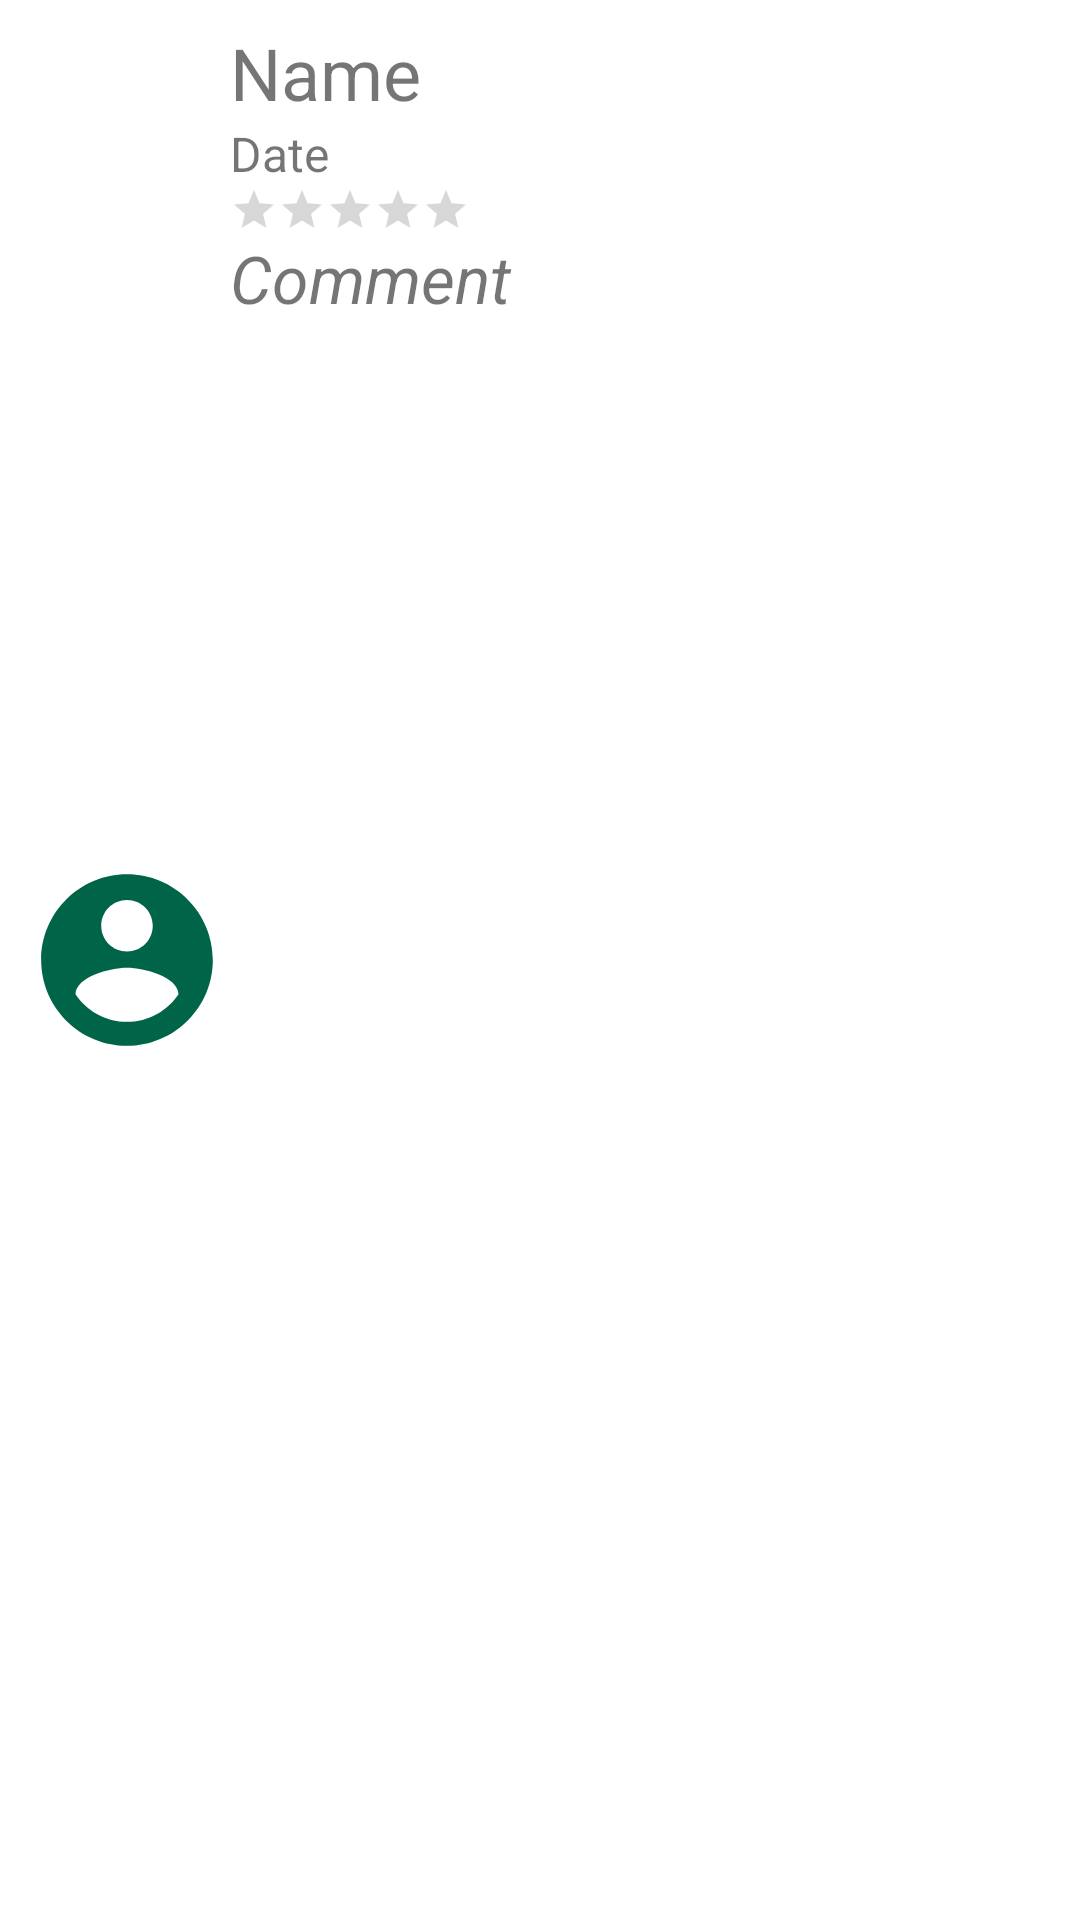

Reconstruct the res/layout file that produces this screen, plus the resources it refers to.
<!-- AndroidManifest.xml: application theme Theme.InAnyPlace -->
<!-- res/layout/layout_comment_item.xml -->
<?xml version="1.0" encoding="utf-8"?>
<LinearLayout xmlns:android="http://schemas.android.com/apk/res/android"
    android:layout_width="match_parent"
    android:layout_height="wrap_content"
    android:orientation="horizontal"
    android:padding="8dp"
    android:weightSum="10">

    <ImageView
        android:layout_width="0dp"
        android:layout_height="100dp"
        android:layout_gravity="center_horizontal|center_vertical"
        android:layout_weight="2"
        android:src="@drawable/ic_baseline_account_circle_24" />

    <LinearLayout
        android:layout_width="0dp"
        android:layout_height="wrap_content"
        android:layout_weight="8"
        android:orientation="vertical">

        <TextView
            android:id="@+id/text_comment_name"
            android:layout_width="wrap_content"
            android:layout_height="wrap_content"
            android:text="Name"
            android:textSize="24dp" />

        <TextView
            android:id="@+id/text_comment_date"
            android:layout_width="wrap_content"
            android:layout_height="wrap_content"
            android:text="Date"
            android:textSize="16dp" />

        <RatingBar
            android:id="@+id/rating_bar_comment"
            style="@style/Widget.AppCompat.RatingBar.Small"
            android:layout_width="wrap_content"
            android:layout_height="wrap_content"
            android:numStars="5" />

        <TextView
            android:id="@+id/text_comment_review"
            android:layout_width="match_parent"
            android:layout_height="wrap_content"
            android:text="Comment"
            android:textSize="22dp"
            android:textStyle="italic" />

    </LinearLayout>

</LinearLayout>
<!-- resources referenced by this layout -->
<resources>
  <!-- drawable ic_baseline_account_circle_24 (drawable) -->
  <vector xmlns:android="http://schemas.android.com/apk/res/android"
      android:width="24dp"
      android:height="24dp"
      android:viewportWidth="24"
      android:viewportHeight="24"
      android:tint="@color/dark_green">
    <path
        android:fillColor="@android:color/white"
        android:pathData="M12,2C6.48,2 2,6.48 2,12s4.48,10 10,10 10,-4.48 10,-10S17.52,2 12,2zM12,5c1.66,0 3,1.34 3,3s-1.34,3 -3,3 -3,-1.34 -3,-3 1.34,-3 3,-3zM12,19.2c-2.5,0 -4.71,-1.28 -6,-3.22 0.03,-1.99 4,-3.08 6,-3.08 1.99,0 5.97,1.09 6,3.08 -1.29,1.94 -3.5,3.22 -6,3.22z"/>
  </vector>
  <style name="Theme.InAnyPlace" parent="Theme.MaterialComponents.DayNight.NoActionBar">
          
          <item name="colorPrimary">@color/dark_green</item>
          <item name="colorPrimaryVariant">@color/black</item>
          <item name="colorOnPrimary">@color/white</item>
          
          <item name="colorSecondary">@color/dark_green</item>
          <item name="colorSecondaryVariant">@color/dark_green</item>
          <item name="colorOnSecondary">@color/white</item>
          
          <item name="android:statusBarColor" tools:targetApi="l">?attr/colorPrimaryVariant</item>
          
      </style>
  <color name="dark_green">#006448</color>
  <color name="black">#FF000000</color>
  <color name="white">#FFFFFFFF</color>
</resources>
